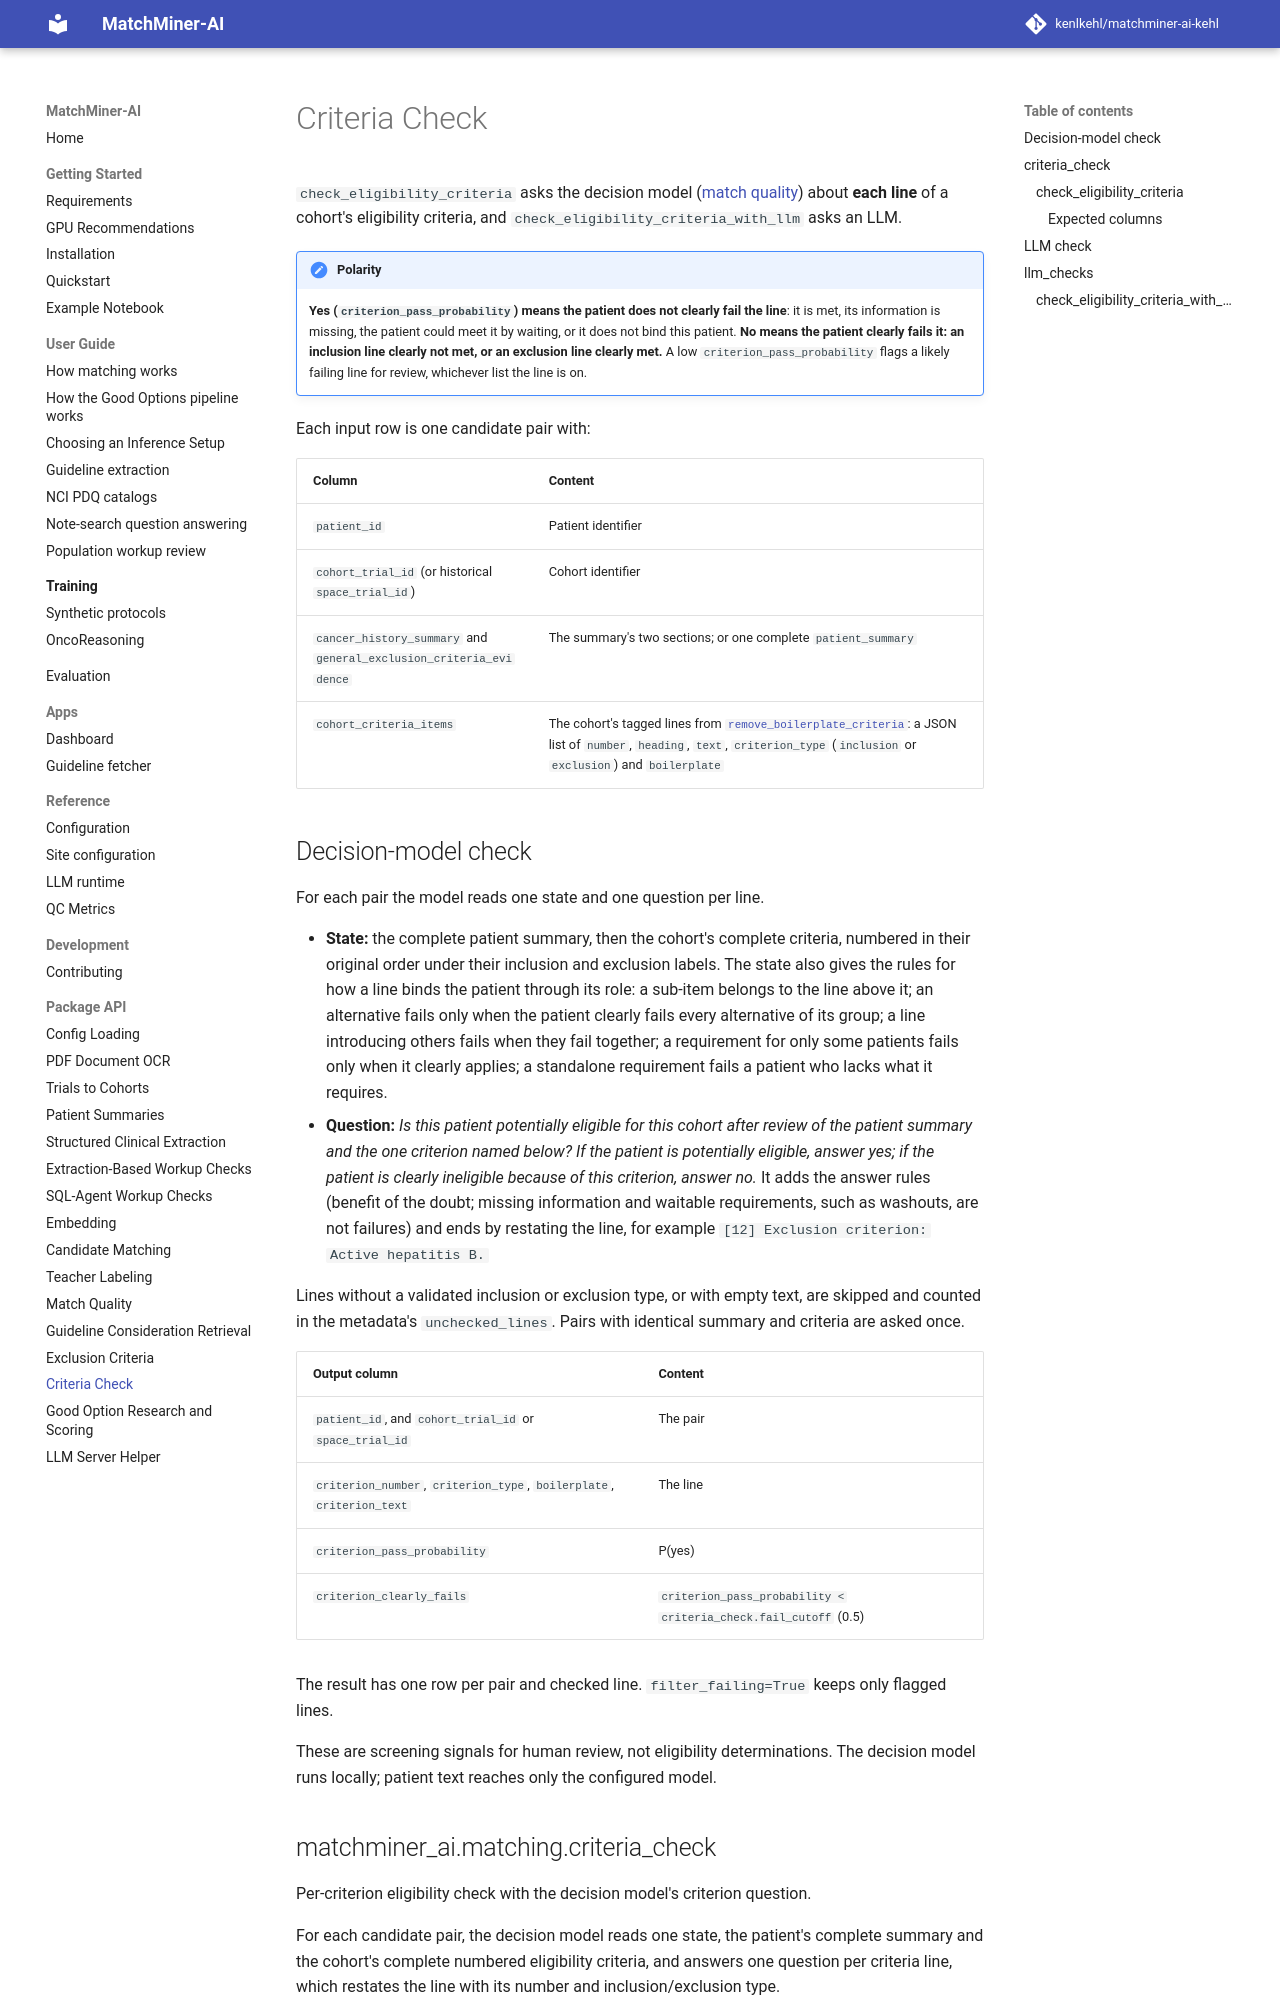

repository: kenlkehl/matchminer-ai-inference-kehl · page: api/criteria-check/index.html · generator: mkdocs

# Criteria Check

`check_eligibility_criteria` asks the decision model ([match quality](match-quality.md#decision-model)) about **each
line** of a cohort's eligibility criteria, and `check_eligibility_criteria_with_llm` asks an LLM.

!!! important "Polarity"
    **Yes (`criterion_pass_probability`) means the patient does not clearly fail the line**: it is met, its
    information is missing, the patient could meet it by waiting, or it does not bind this patient. **No means the
    patient clearly fails it: an inclusion line clearly not met, or an exclusion line clearly met.** A low
    `criterion_pass_probability` flags a likely failing line for review, whichever list the line is on.

Each input row is one candidate pair with:

| Column | Content |
| --- | --- |
| `patient_id` | Patient identifier |
| `cohort_trial_id` (or historical `space_trial_id`) | Cohort identifier |
| `cancer_history_summary` and `general_exclusion_criteria_evidence` | The summary's two sections; or one complete `patient_summary` |
| `cohort_criteria_items` | The cohort's tagged lines from [`remove_boilerplate_criteria`](trials.md#key-and-boilerplate-criteria): a JSON list of `number`, `heading`, `text`, `criterion_type` (`inclusion` or `exclusion`) and `boilerplate` |
